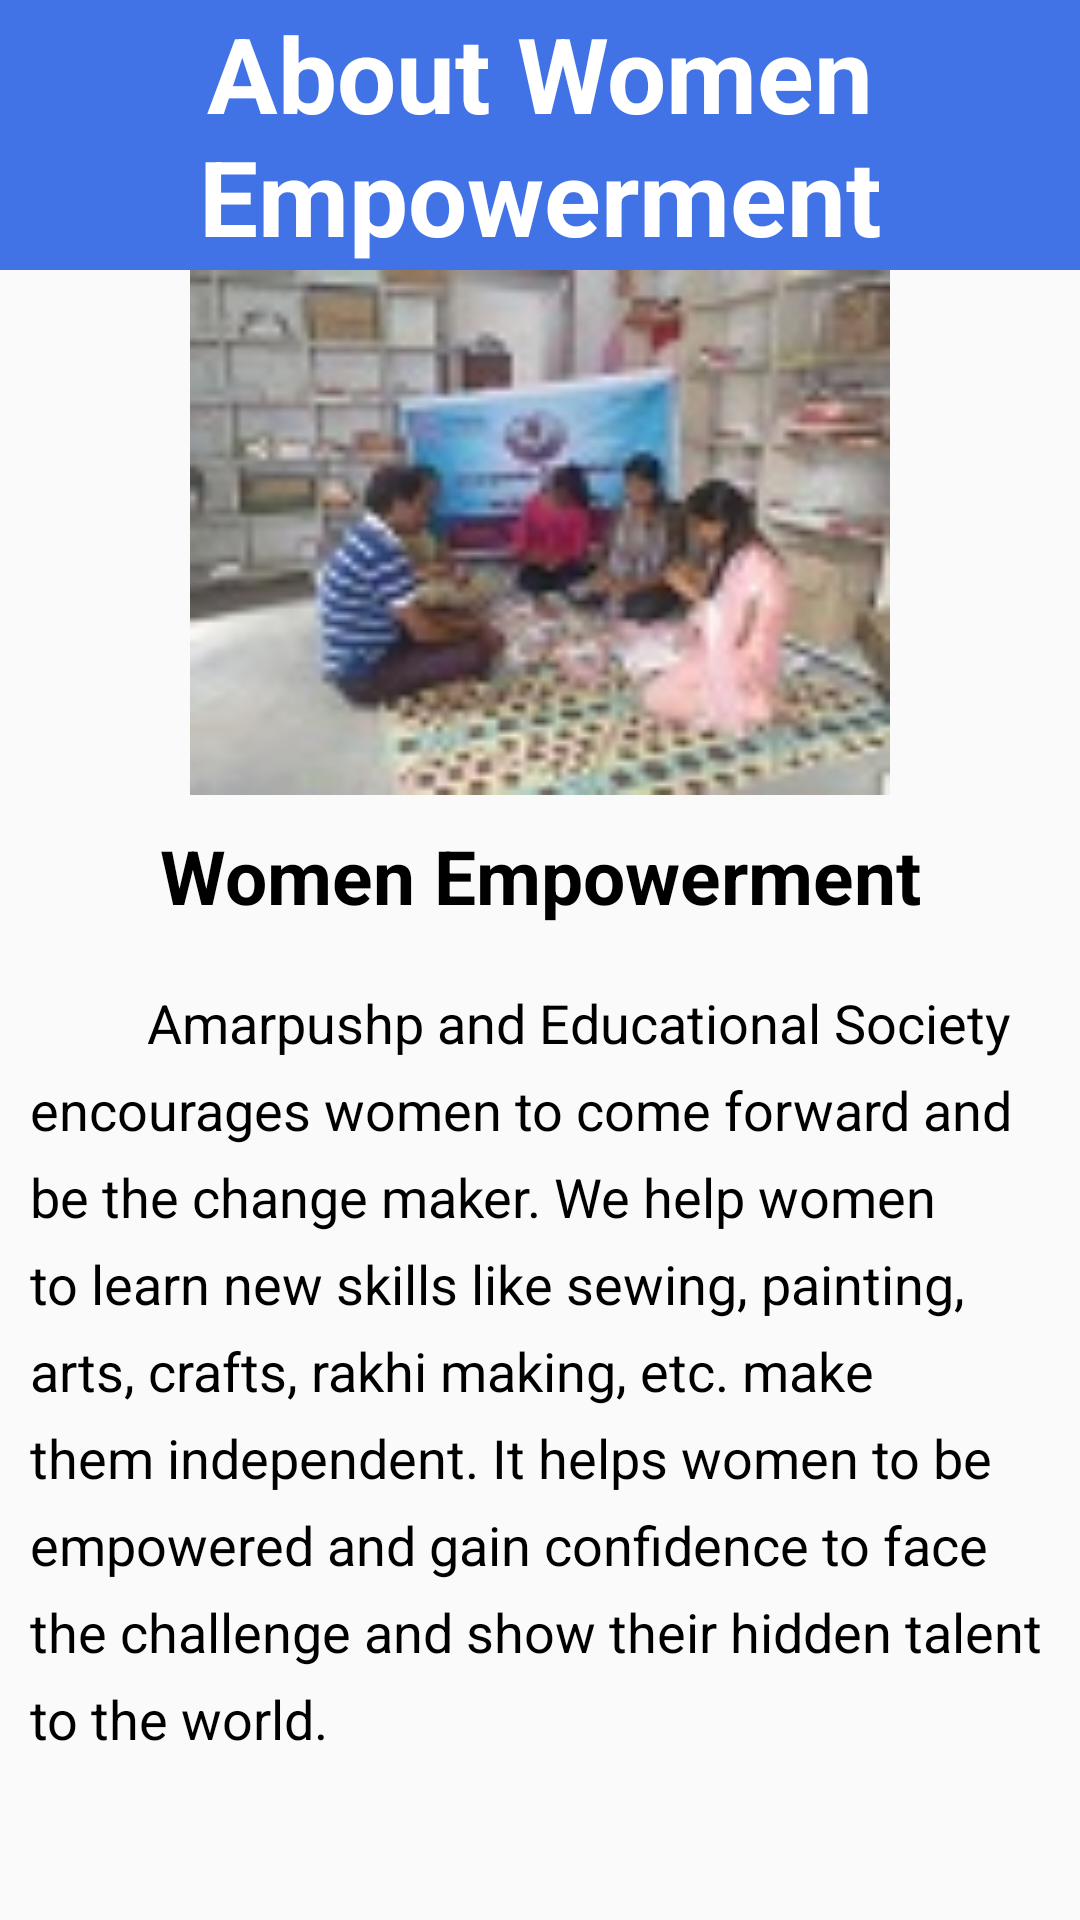

Here is an Android app screen rendered from its layout file. Give the layout XML and the strings, colors and styles it references.
<!-- AndroidManifest.xml: application theme MyAppTheme -->
<!-- res/layout/women_empowerment_about_us.xml -->
<?xml version="1.0" encoding="utf-8"?>
<ScrollView
    android:layout_width="match_parent"
    android:layout_height="wrap_content"
    xmlns:android="http://schemas.android.com/apk/res/android"
    android:orientation="vertical"
    android:scrollbars="vertical">

    <LinearLayout
        xmlns:android="http://schemas.android.com/apk/res/android"
        android:layout_width="match_parent"
        android:layout_height="wrap_content"
        xmlns:app="http://schemas.android.com/apk/res-auto"
        xmlns:tools="http://schemas.android.com/tools"
        android:fitsSystemWindows="true"
        tools:context="org.amarpushp.android.client.WomenEmpowerment.WomenEmpowermentAboutUsActivity"
        android:orientation="vertical">


        <TextView
            android:layout_width="match_parent"
            android:layout_height="90dp"
            android:gravity="center"
            android:layout_gravity="center"
            android:fitsSystemWindows="true"
            android:text="About Women Empowerment"
            android:textColor="#ffffff"
            android:textSize="35sp"
            android:textStyle="bold"
            app:layout_collapseMode="parallax"
            android:background="@color/amarpushpapp"/>

        <ImageView
            android:layout_width="330dp"
            android:layout_height="175dp"
            android:layout_gravity="center"
            android:src="@drawable/women_empowerment_noida_dehli_ncr_gurgaon_allahabad_4"/>

        <TextView
            android:id="@+id/editText"
            android:layout_width="match_parent"
            android:layout_height="wrap_content"
            android:layout_gravity="center"
            android:layout_margin="10dp"
            android:layout_marginTop="100dp"
            android:text="Women Empowerment"
            android:textAlignment="center"
            android:textColor="#000000"
            android:textSize="25sp"
            android:gravity="center"
            android:lineSpacingExtra="8dp"
            android:textStyle="bold"
            />

        <TextView
            android:id="@+id/textView6"
            android:layout_width="match_parent"
            android:layout_height="wrap_content"
            android:layout_gravity="start"
            android:layout_margin="10dp"
            android:layout_marginStart="15dp"
            android:lineSpacingExtra="8sp"
            android:text="         Amarpushp and Educational Society encourages women to come forward and be the change maker. We help women to learn new skills like sewing, painting, arts, crafts, rakhi making, etc. make them independent. It helps women to be empowered and gain confidence to face the challenge and show their hidden talent to the world. "
            android:textAlignment="textStart"
            android:textColor="#000000"
            android:textSize="18sp"
            android:layout_marginLeft="15dp" />



    </LinearLayout>
</ScrollView>
<!-- resources referenced by this layout -->
<resources>
  <color name="amarpushpapp">#4173e7</color>
  <!-- drawable women_empowerment_noida_dehli_ncr_gurgaon_allahabad_4: jpeg bitmap (drawable, 6355 bytes) -->
  <style name="MyAppTheme" parent="Theme.AppCompat.Light.NoActionBar">
          
          <item name="colorPrimary">#ffffff</item>
          <item name="colorPrimaryDark">#4173e7</item>
          <item name="colorAccent">@color/colorAccent</item>
      </style>
  <color name="colorAccent">#ff4081</color>
</resources>
